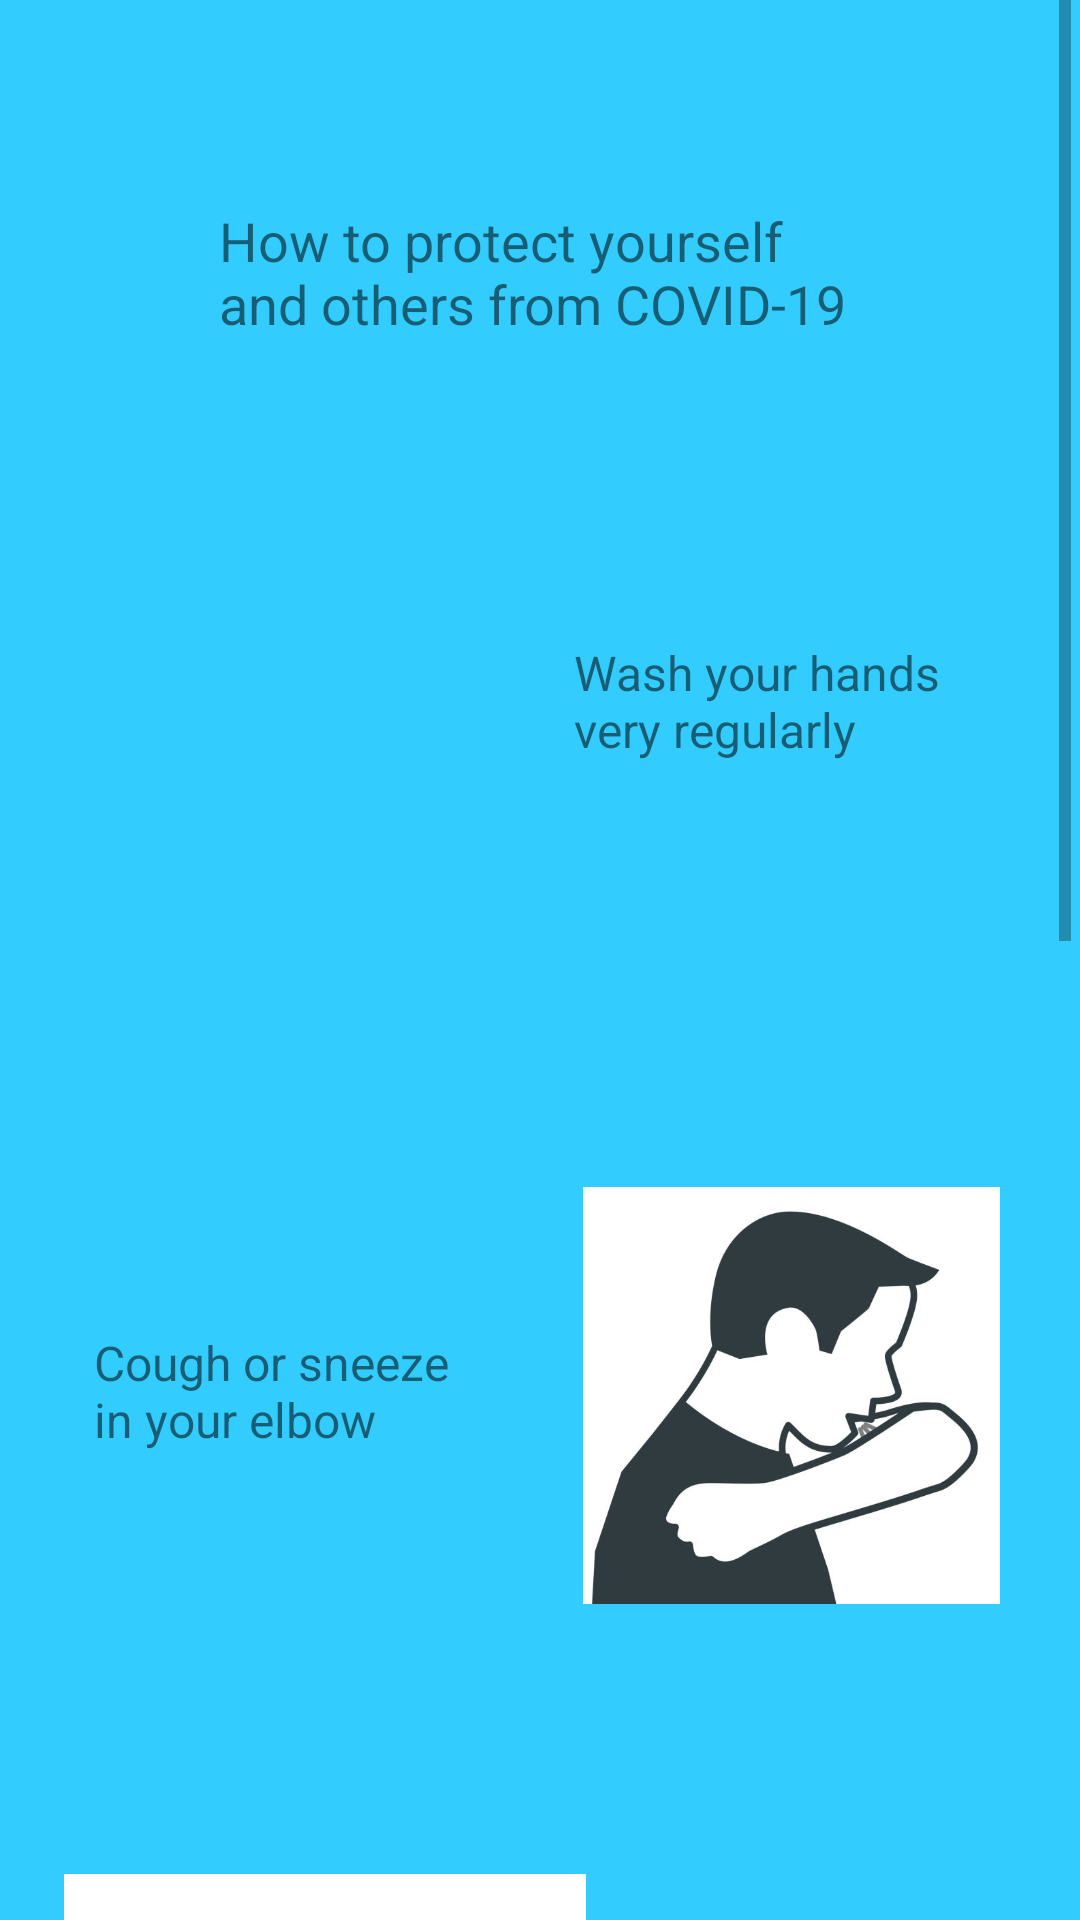

Produce the Android XML layout that renders to this screen, including the resource entries it uses.
<!-- AndroidManifest.xml: application theme AppTheme -->
<!-- res/layout/activity_mystery_view.xml -->
<?xml version="1.0" encoding="utf-8"?>
<androidx.constraintlayout.widget.ConstraintLayout xmlns:android="http://schemas.android.com/apk/res/android"
    xmlns:app="http://schemas.android.com/apk/res-auto"
    xmlns:tools="http://schemas.android.com/tools"
    android:layout_width="match_parent"
    android:layout_height="match_parent"
    tools:context=".mystery_view">

    <ScrollView
        android:layout_width="wrap_content"
        android:layout_height="wrap_content"
        android:layout_marginEnd="3dp"
        app:layout_constraintBottom_toBottomOf="parent"
        app:layout_constraintEnd_toEndOf="parent"
        app:layout_constraintHorizontal_bias="1.0"
        app:layout_constraintStart_toStartOf="parent"
        app:layout_constraintTop_toTopOf="parent"
        app:layout_constraintVertical_bias="1.0">

        <androidx.constraintlayout.widget.ConstraintLayout
            android:id="@+id/linearLayout"
            android:layout_width="match_parent"
            android:layout_height="wrap_content"
            android:orientation="vertical">

            <TextView
                android:id="@+id/textView4"
                android:layout_width="wrap_content"
                android:layout_height="wrap_content"
                android:layout_marginStart="16dp"
                android:layout_marginTop="144dp"
                android:layout_marginEnd="16dp"
                android:text="@string/sneeze"
                android:textSize="16sp"
                app:layout_constraintEnd_toStartOf="@+id/imageView2"
                app:layout_constraintHorizontal_bias="0.421"
                app:layout_constraintStart_toStartOf="parent"
                app:layout_constraintTop_toBottomOf="@+id/imageView"
                tools:text="@string/sneeze" />

            <ImageView
                android:id="@+id/imageView2"
                android:layout_width="139dp"
                android:layout_height="222dp"
                android:layout_marginTop="100dp"
                android:layout_marginEnd="24dp"
                android:contentDescription="@string/sneeze"
                app:layout_constraintEnd_toEndOf="parent"
                app:layout_constraintTop_toBottomOf="@+id/textView2"
                app:srcCompat="@drawable/sneeze"
                tools:srcCompat="@drawable/sneeze" />

            <TextView
                android:id="@+id/textView"
                android:layout_width="wrap_content"
                android:layout_height="wrap_content"
                android:layout_marginTop="68dp"
                android:text="@string/mystery_title"
                android:textSize="18sp"
                app:layout_constraintEnd_toEndOf="parent"
                app:layout_constraintHorizontal_bias="0.502"
                app:layout_constraintStart_toStartOf="parent"
                app:layout_constraintTop_toTopOf="parent"
                tools:text="@string/mystery_title" />

            <TextView
                android:id="@+id/textView2"
                android:layout_width="wrap_content"
                android:layout_height="wrap_content"
                android:layout_marginStart="16dp"
                android:layout_marginTop="100dp"
                android:layout_marginEnd="16dp"
                android:text="@string/wash_hands"
                android:textSize="16sp"
                app:layout_constraintEnd_toEndOf="parent"
                app:layout_constraintStart_toEndOf="@+id/imageView"
                app:layout_constraintTop_toBottomOf="@+id/textView"
                tools:text="@string/wash_hands" />

            <TextView
                android:id="@+id/textView6"
                android:layout_width="wrap_content"
                android:layout_height="wrap_content"
                android:layout_marginStart="24dp"
                android:layout_marginTop="92dp"
                android:text="@string/hand_shake"
                android:textSize="16sp"
                app:layout_constraintEnd_toStartOf="@+id/imageView5"
                app:layout_constraintHorizontal_bias="0.0"
                app:layout_constraintStart_toStartOf="parent"
                app:layout_constraintTop_toBottomOf="@+id/imageView3"
                tools:text="@string/hand_shake" />

            <TextView
                android:id="@+id/textView7"
                android:layout_width="wrap_content"
                android:layout_height="wrap_content"
                android:layout_marginTop="150dp"
                android:layout_marginBottom="100dp"
                android:text="@string/safe"
                android:textSize="20sp"
                app:layout_constraintBottom_toBottomOf="parent"
                app:layout_constraintEnd_toEndOf="parent"
                app:layout_constraintStart_toStartOf="parent"
                app:layout_constraintTop_toBottomOf="@+id/imageView5"
                tools:text="@string/safe" />

            <ImageView
                android:id="@+id/imageView3"
                android:layout_width="174dp"
                android:layout_height="255dp"
                android:layout_marginStart="24dp"
                android:layout_marginTop="100dp"
                android:contentDescription="@string/tissue"
                app:layout_constraintStart_toStartOf="parent"
                app:layout_constraintTop_toBottomOf="@+id/textView4"
                app:srcCompat="@drawable/tissue"
                tools:srcCompat="@drawable/tissue" />

            <ImageView
                android:id="@+id/imageView"
                android:layout_width="130dp"
                android:layout_height="136dp"
                android:layout_marginStart="24dp"
                android:layout_marginTop="50dp"
                android:contentDescription="@string/wash_hands"
                app:layout_constraintStart_toStartOf="parent"
                app:layout_constraintTop_toBottomOf="@+id/textView"
                app:srcCompat="@drawable/hand_wash"
                tools:srcCompat="@drawable/hand_wash" />

            <TextView
                android:id="@+id/textView3"
                android:layout_width="wrap_content"
                android:layout_height="wrap_content"
                android:layout_marginStart="16dp"
                android:layout_marginTop="116dp"
                android:layout_marginEnd="16dp"
                android:text="@string/tissue"
                android:textSize="16sp"
                app:layout_constraintEnd_toEndOf="parent"
                app:layout_constraintHorizontal_bias="0.608"
                app:layout_constraintStart_toEndOf="@+id/imageView3"
                app:layout_constraintTop_toBottomOf="@+id/imageView2"
                tools:text="@string/tissue" />

            <ImageView
                android:id="@+id/imageView5"
                android:layout_width="194dp"
                android:layout_height="146dp"
                android:layout_marginTop="150dp"
                android:layout_marginEnd="8dp"
                android:contentDescription="@string/hand_shake"
                app:layout_constraintEnd_toEndOf="parent"
                app:layout_constraintTop_toBottomOf="@+id/textView3"
                app:srcCompat="@drawable/hand_shake"
                tools:srcCompat="@drawable/hand_shake" />

        </androidx.constraintlayout.widget.ConstraintLayout>
    </ScrollView>


</androidx.constraintlayout.widget.ConstraintLayout>
<!-- resources referenced by this layout -->
<resources>
  <!-- drawable hand_shake: jpg bitmap (drawable, 40060 bytes) -->
  <!-- drawable sneeze: jpg bitmap (drawable, 20575 bytes) -->
  <!-- drawable tissue: jpg bitmap (drawable, 34560 bytes) -->
  <string name="hand_shake">Greet without shaking \nhands,avoid hugs \nand kisses</string>
  <string name="mystery_title">How to protect yourself \nand others from COVID-19</string>
  <string name="safe">Stay safe!</string>
  <string name="sneeze">Cough or sneeze \nin your elbow</string>
  <string name="tissue">Use a disposable \ntissue</string>
  <string name="wash_hands"> Wash your hands \nvery regularly</string>
  <style name="AppTheme" parent="Theme.AppCompat.Light.DarkActionBar">
          
          <item name="colorPrimary">@color/colorPrimary</item>
          <item name="colorPrimaryDark">@color/colorPrimaryDark</item>
          <item name="colorAccent">@color/colorAccent</item>
          <item name="android:colorBackground">@color/colorAccent</item>
      </style>
  <color name="colorPrimary">#000033</color>
  <color name="colorPrimaryDark">#000033</color>
  <color name="colorAccent">#33CCFF</color>
</resources>
